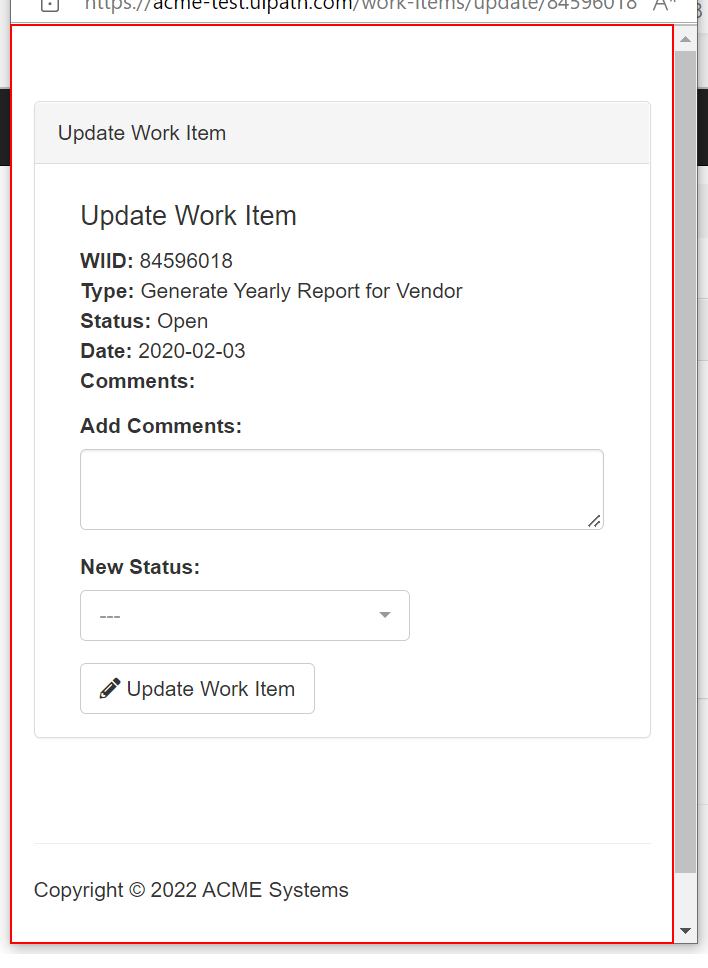
Task: Robotic Enterprise Framework
Workflow: Acme_WebSystem_ClickOnUpdateStatus

Step 1 [try]: find the button 'Update Work Item' in window 'ACME System 1 - Work Items' (msedge.exe)
